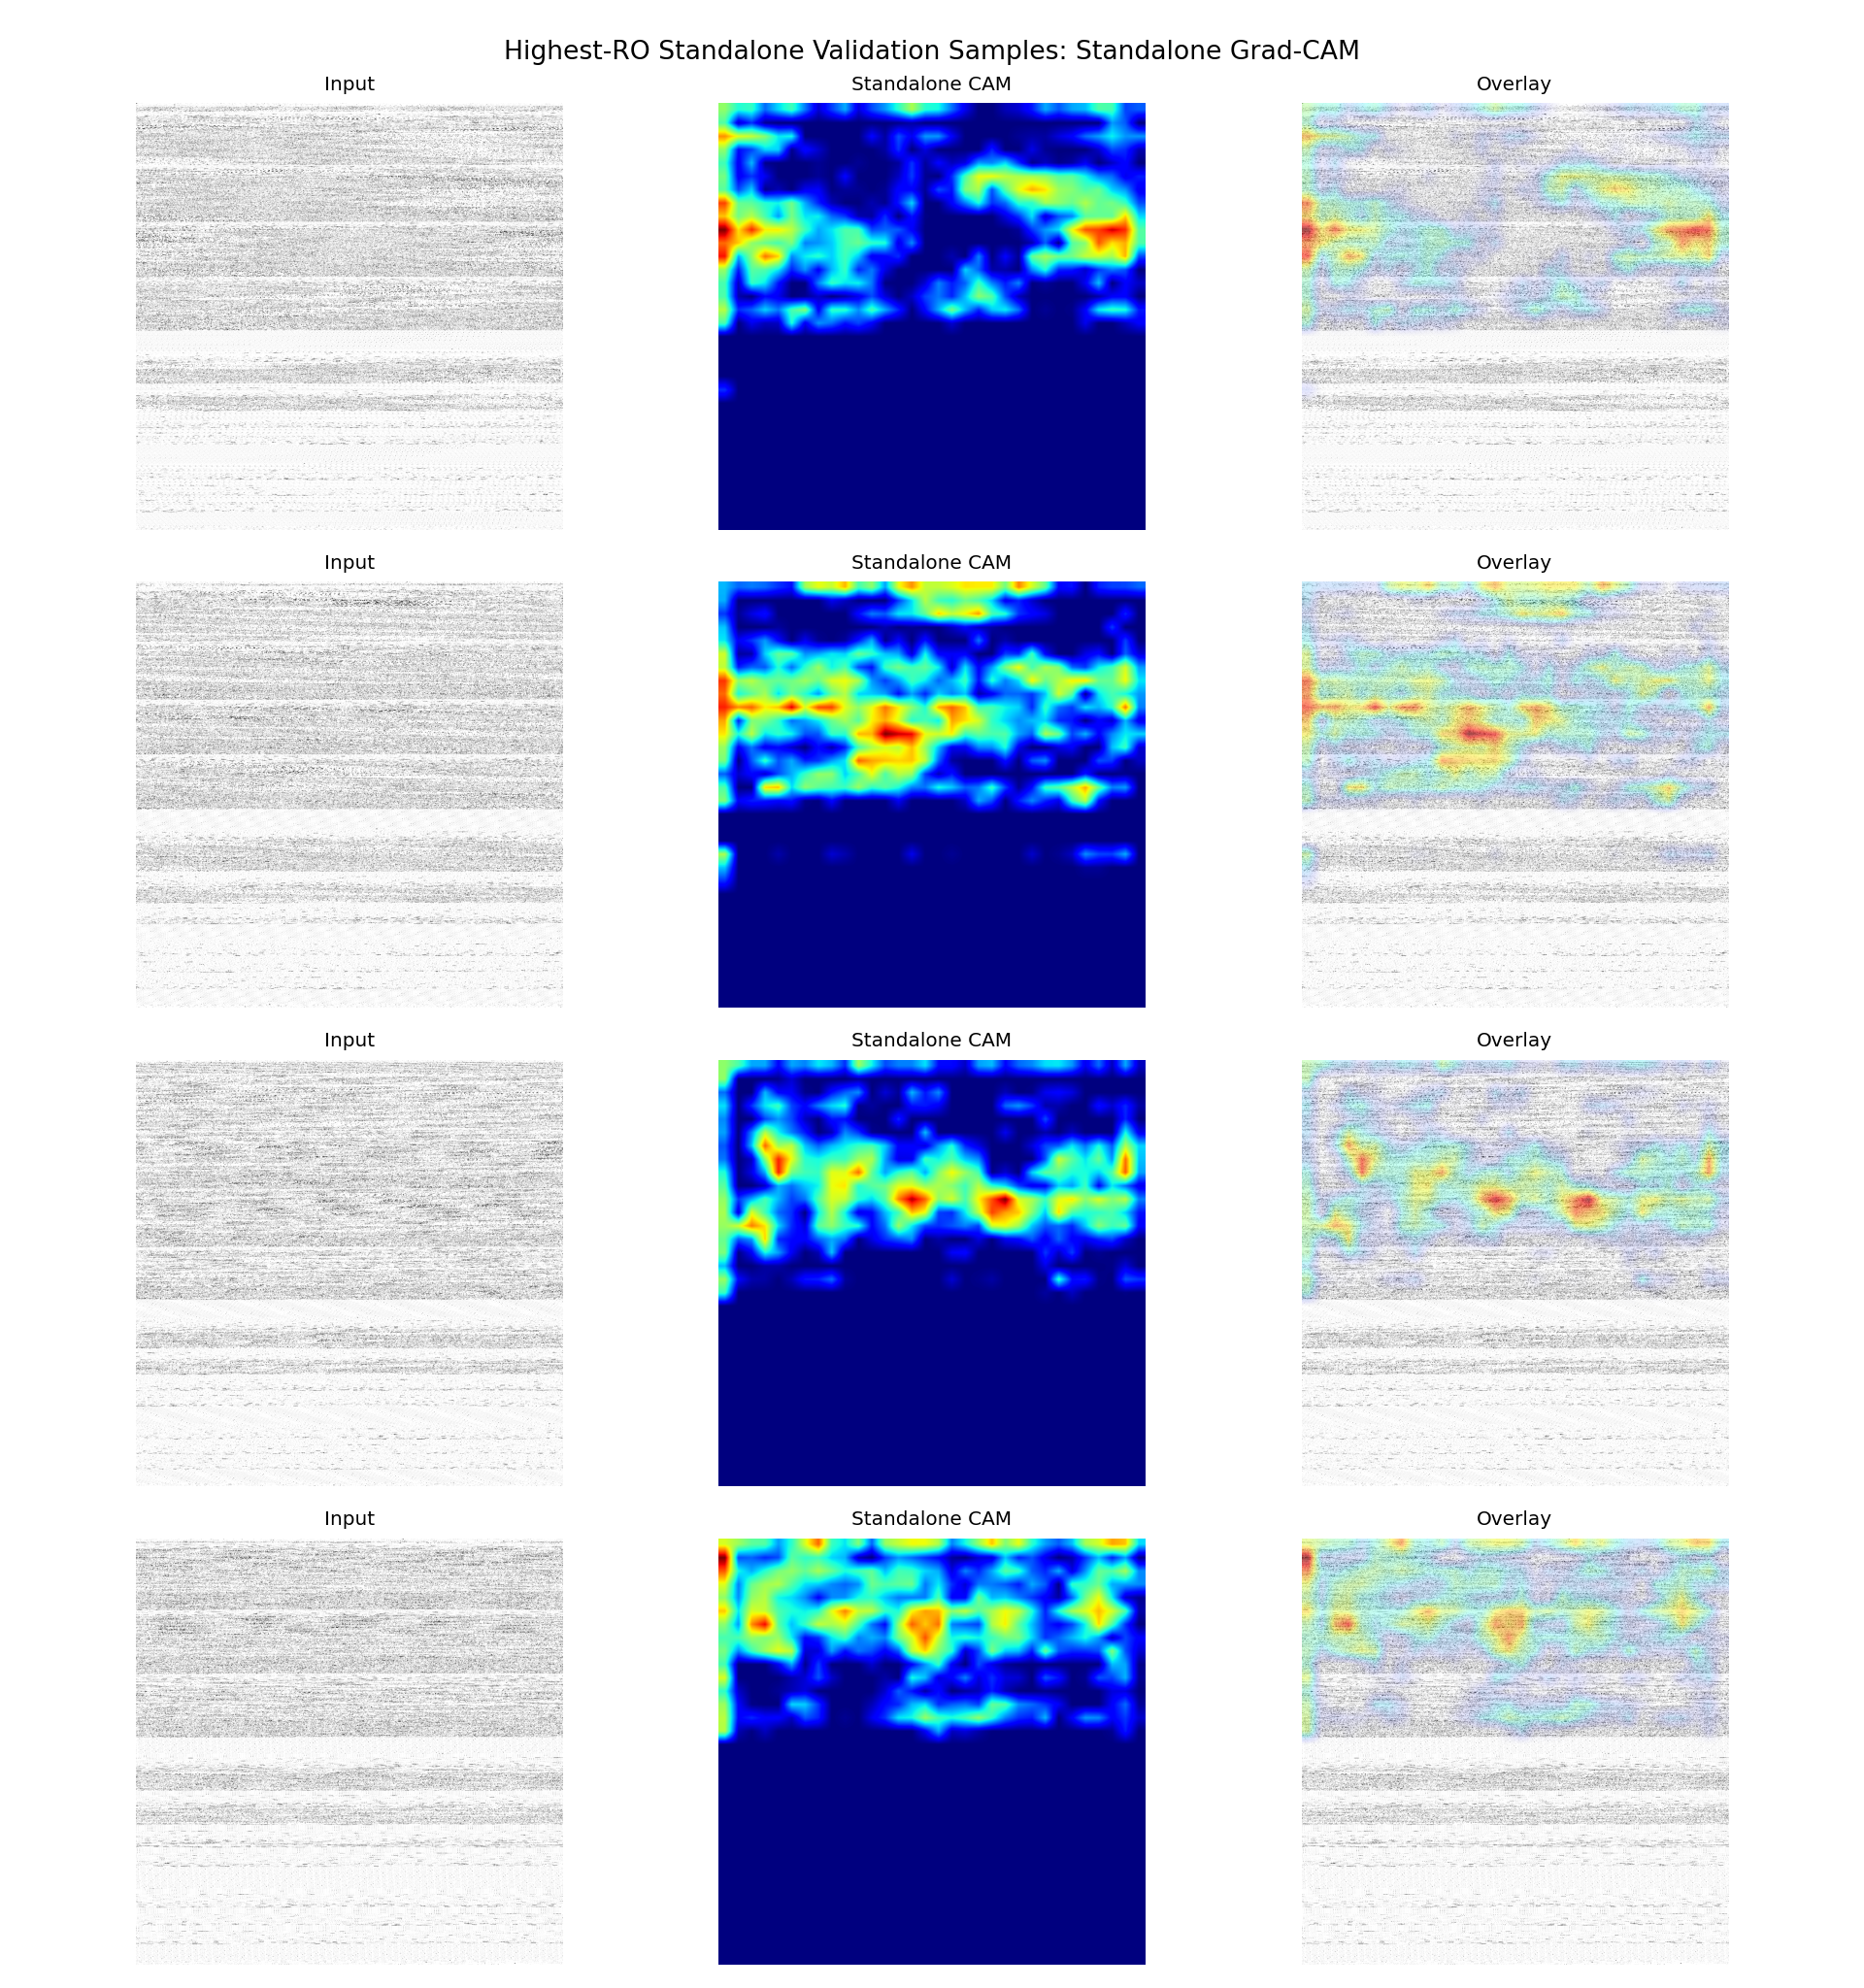

Values plotted in this chart, from the file beside it:
sample_id, app_name, ro_count, probability, predicted_label, correct, split, target_class, target_layer
it1_S074, ro_22000, 22000, 0.5346, 1, True, fold_0, standalone, conv4
it2_S013, ro_21000, 21000, 0.6159, 1, True, fold_0, standalone, conv4
it2_S042, ro_20000, 20000, 0.5417, 1, True, fold_0, standalone, conv4
it1_S027, ro_19000, 19000, 0.5402, 1, True, fold_0, standalone, conv4
